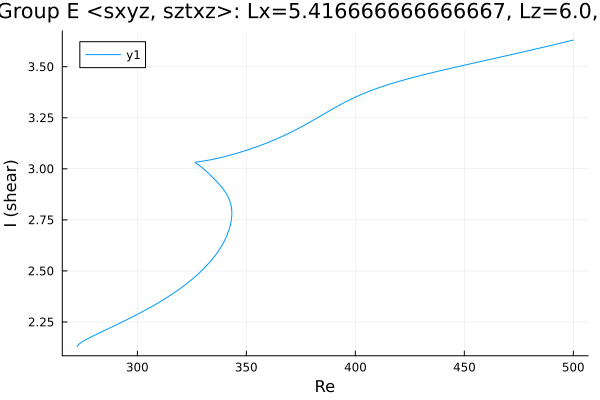

The data file committed next to this chart (first rows):
Re, shear
272.4, 2.129
272.4, 2.129
272.4, 2.129
272.4, 2.13
272.4, 2.13
272.4, 2.13
272.4, 2.13
272.4, 2.13
272.4, 2.13
272.4, 2.131
272.5, 2.134
273.2, 2.142
274.6, 2.153
276.1, 2.161
277.5, 2.17
278.9, 2.177
280.3, 2.185
281.7, 2.192
283.1, 2.199
284.5, 2.207
286, 2.214
287.4, 2.221
288.8, 2.228
290.2, 2.235
291.6, 2.243
293, 2.25
294.4, 2.257
295.9, 2.265
297.2, 2.272
298.1, 2.277
298.7, 2.28
299.1, 2.283
299.4, 2.284
299.6, 2.285
299.8, 2.286
299.9, 2.287
299.9, 2.287
300, 2.287
300, 2.287
300, 2.287
300.0, 2.287
300.0, 2.287
300, 2.287
300, 2.287
300, 2.288
300.1, 2.288
300.1, 2.288
300.2, 2.289
300.4, 2.289
300.6, 2.291
300.9, 2.292
301.3, 2.295
301.9, 2.298
302.8, 2.303
304.1, 2.311
305.6, 2.319
307, 2.328
308.4, 2.336
309.8, 2.345
311.2, 2.354
... 243 more rows
